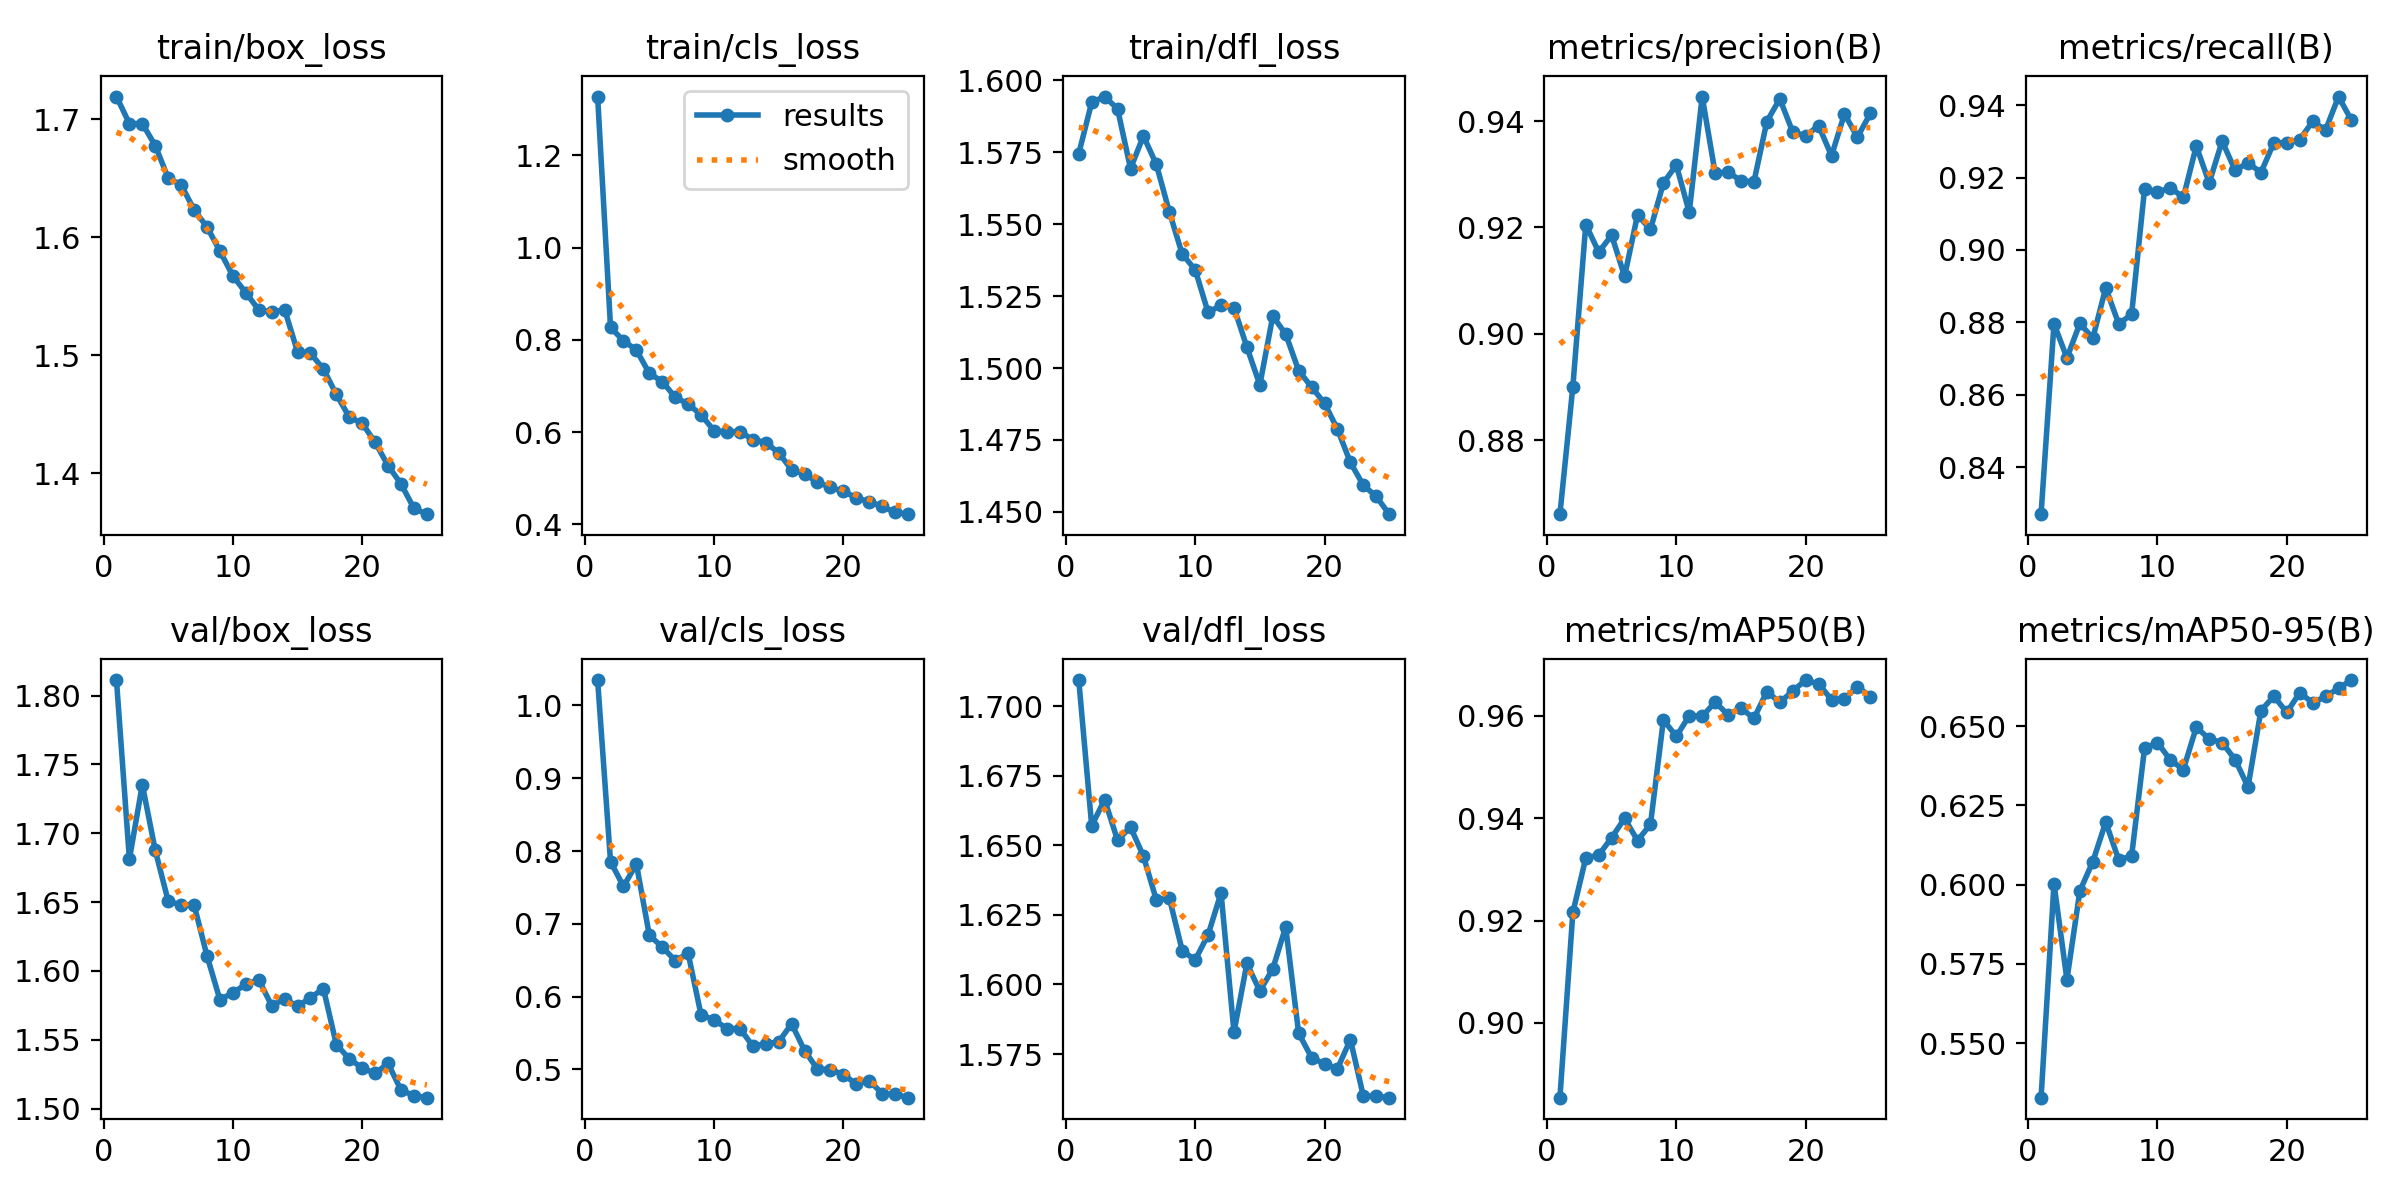

The table this chart was drawn from, first rows:
epoch, time, train/box_loss, train/cls_loss, train/dfl_loss, metrics/precision(B), metrics/recall(B), metrics/mAP50(B), metrics/mAP50-95(B), val/box_loss, val/cls_loss, val/dfl_loss, lr/pg0, lr/pg1, lr/pg2
1, 26.36, 1.719, 1.328, 1.575, 0.866, 0.827, 0.8854, 0.5327, 1.811, 1.035, 1.709, 0.0005504, 0.0005504, 0.0005504
2, 45.91, 1.696, 0.8269, 1.592, 0.89, 0.8796, 0.9216, 0.6003, 1.681, 0.7854, 1.657, 0.001062, 0.001062, 0.001062
3, 65.49, 1.696, 0.7981, 1.594, 0.9205, 0.8702, 0.9322, 0.57, 1.735, 0.7513, 1.666, 0.00153, 0.00153, 0.00153
4, 84.59, 1.678, 0.7779, 1.59, 0.9154, 0.8797, 0.9328, 0.598, 1.688, 0.7821, 1.652, 0.001469, 0.001469, 0.001469
5, 103.4, 1.65, 0.7273, 1.569, 0.9185, 0.8757, 0.9362, 0.6072, 1.651, 0.6842, 1.657, 0.001403, 0.001403, 0.001403
6, 122.2, 1.645, 0.7096, 1.581, 0.9108, 0.8895, 0.9399, 0.6197, 1.648, 0.6681, 1.646, 0.001337, 0.001337, 0.001337
7, 140.8, 1.623, 0.6755, 1.571, 0.9224, 0.8796, 0.9356, 0.6079, 1.648, 0.6496, 1.63, 0.001271, 0.001271, 0.001271
8, 159.7, 1.609, 0.6609, 1.554, 0.9196, 0.8822, 0.9388, 0.609, 1.611, 0.6592, 1.631, 0.001205, 0.001205, 0.001205
9, 178.5, 1.588, 0.6375, 1.54, 0.9284, 0.9167, 0.9592, 0.643, 1.579, 0.5747, 1.612, 0.001139, 0.001139, 0.001139
10, 197, 1.567, 0.6031, 1.534, 0.9317, 0.916, 0.9559, 0.6448, 1.584, 0.5682, 1.609, 0.001073, 0.001073, 0.001073
11, 218.4, 1.553, 0.6006, 1.519, 0.9229, 0.9172, 0.96, 0.6393, 1.59, 0.556, 1.618, 0.001007, 0.001007, 0.001007
12, 241.5, 1.538, 0.6009, 1.522, 0.9446, 0.9145, 0.9598, 0.6363, 1.594, 0.5561, 1.633, 0.0009409, 0.0009409, 0.0009409
13, 260.3, 1.536, 0.5837, 1.521, 0.9302, 0.9287, 0.9626, 0.6496, 1.575, 0.5322, 1.583, 0.0008748, 0.0008748, 0.0008748
14, 277.3, 1.539, 0.5773, 1.507, 0.9304, 0.9185, 0.9602, 0.646, 1.58, 0.5351, 1.608, 0.0008088, 0.0008088, 0.0008088
15, 294.1, 1.503, 0.5549, 1.494, 0.9288, 0.93, 0.9615, 0.6448, 1.574, 0.5379, 1.598, 0.0007428, 0.0007428, 0.0007428
16, 311.8, 1.502, 0.5183, 1.518, 0.9286, 0.922, 0.9595, 0.6394, 1.581, 0.5626, 1.606, 0.0006768, 0.0006768, 0.0006768
17, 327.7, 1.488, 0.5095, 1.512, 0.9399, 0.9241, 0.9647, 0.6308, 1.587, 0.5259, 1.621, 0.0006108, 0.0006108, 0.0006108
18, 343.5, 1.467, 0.4915, 1.499, 0.9442, 0.9214, 0.9626, 0.6549, 1.547, 0.5003, 1.583, 0.0005448, 0.0005448, 0.0005448
19, 359.3, 1.448, 0.4799, 1.493, 0.938, 0.9296, 0.9648, 0.6594, 1.536, 0.4998, 1.574, 0.0004788, 0.0004788, 0.0004788
20, 375.2, 1.442, 0.4718, 1.488, 0.9372, 0.9296, 0.9669, 0.6543, 1.53, 0.4927, 1.571, 0.0004127, 0.0004127, 0.0004127
21, 391.1, 1.426, 0.4574, 1.479, 0.9392, 0.9305, 0.9662, 0.6606, 1.526, 0.48, 1.57, 0.0003467, 0.0003467, 0.0003467
22, 406.9, 1.406, 0.4489, 1.467, 0.9335, 0.9355, 0.9631, 0.6573, 1.533, 0.4847, 1.58, 0.0002807, 0.0002807, 0.0002807
23, 422.7, 1.391, 0.4391, 1.459, 0.9414, 0.9331, 0.9633, 0.6594, 1.513, 0.4666, 1.56, 0.0002147, 0.0002147, 0.0002147
24, 438.5, 1.37, 0.4257, 1.455, 0.937, 0.9424, 0.9657, 0.662, 1.51, 0.4659, 1.56, 0.0001487, 0.0001487, 0.0001487
25, 454.5, 1.365, 0.422, 1.449, 0.9415, 0.9358, 0.9637, 0.6645, 1.508, 0.4612, 1.559, 8.26832e-05, 8.26832e-05, 8.26832e-05
